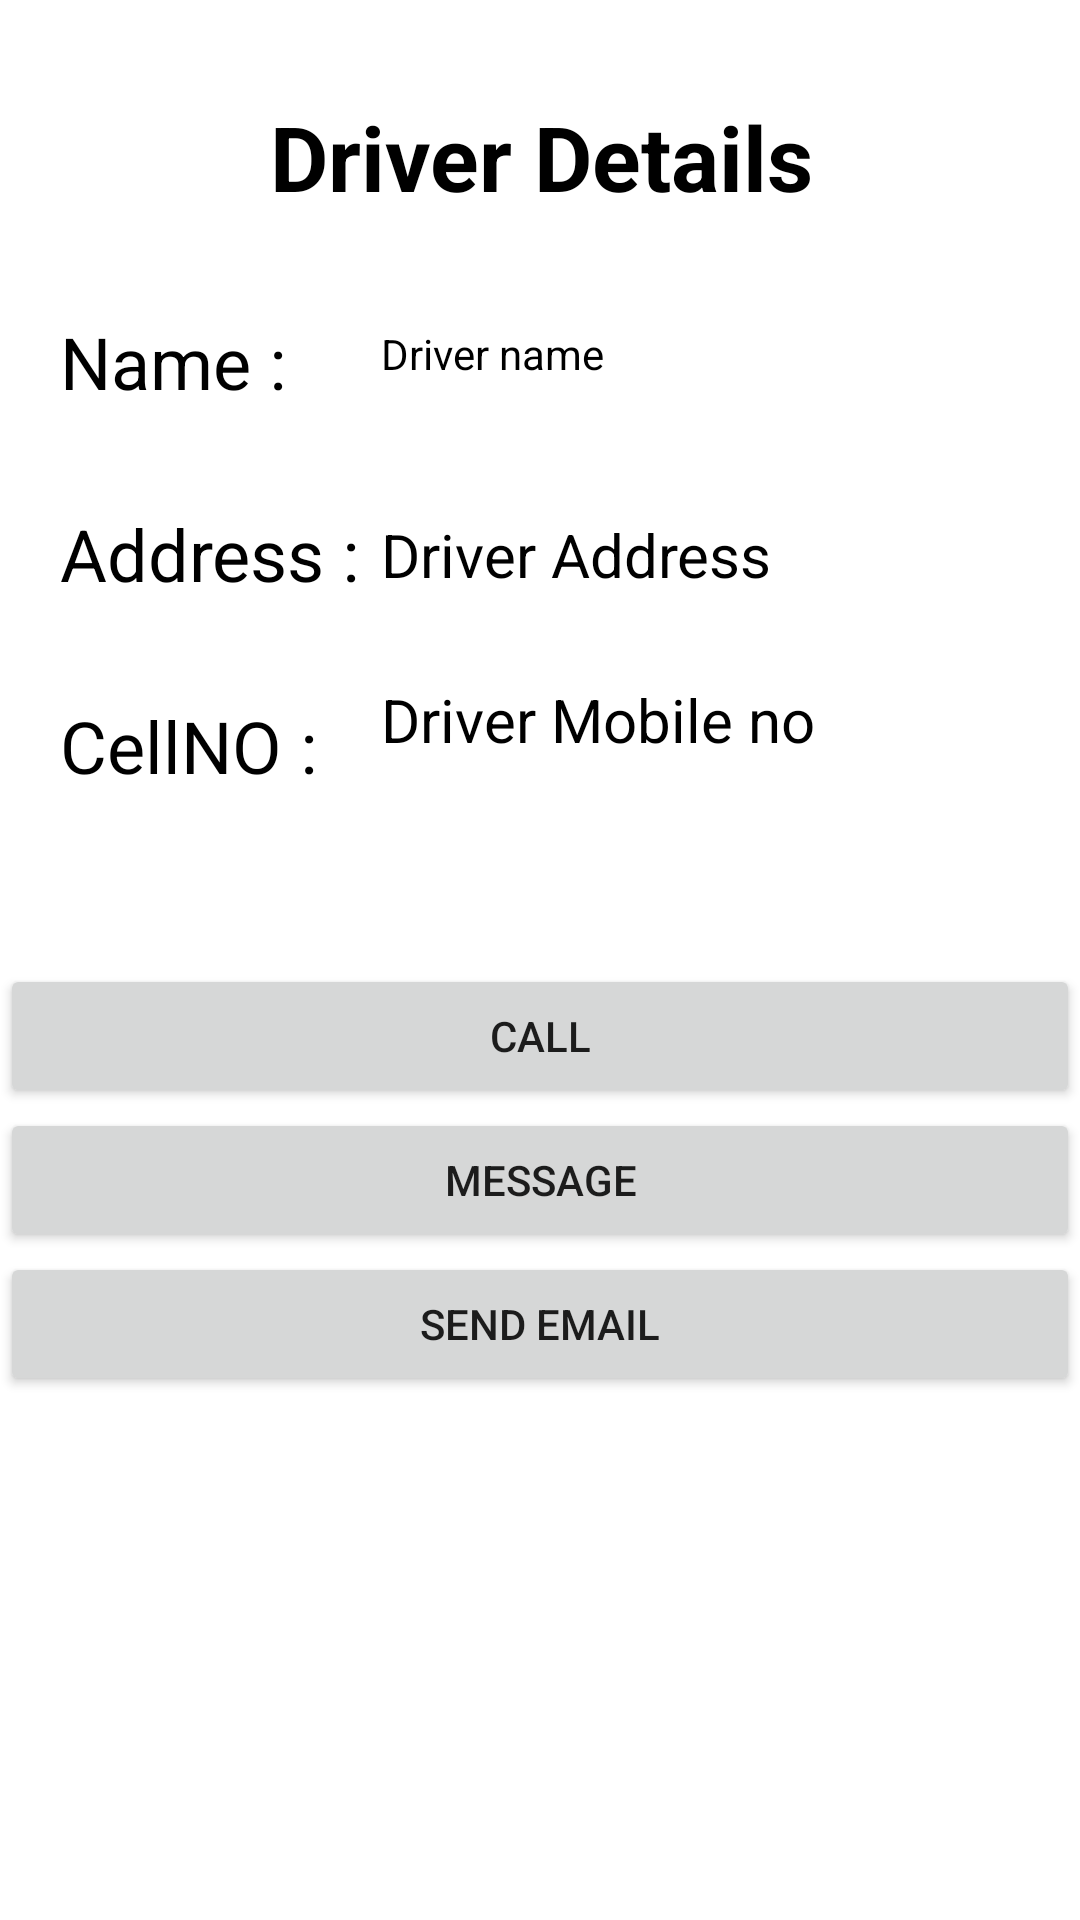

Android layout source for this screen:
<!-- AndroidManifest.xml: application theme Theme.DTrack -->
<!-- res/layout/activity_contatc_driver.xml -->
<?xml version="1.0" encoding="utf-8"?>
<androidx.constraintlayout.widget.ConstraintLayout xmlns:android="http://schemas.android.com/apk/res/android"
    xmlns:app="http://schemas.android.com/apk/res-auto"
    xmlns:tools="http://schemas.android.com/tools"
    android:layout_width="match_parent"
    android:layout_height="match_parent"
    tools:context=".ContatcDriver">

    <Button
        android:id="@+id/btnEmail"
        android:layout_width="match_parent"
        android:layout_height="48dp"
        android:text="Send email"
        app:layout_constraintTop_toBottomOf="@+id/btnMessage"
        tools:layout_editor_absoluteX="0dp" />

    <TextView
        android:id="@+id/textView13"
        android:layout_width="98dp"
        android:layout_height="37dp"
        android:layout_marginLeft="10dp"
        android:layout_marginTop="32dp"
        android:paddingLeft="10dp"
        android:text="Name :"
        android:textColor="#000000"
        android:textSize="24sp"
        app:layout_constraintStart_toStartOf="parent"
        app:layout_constraintTop_toBottomOf="@+id/textView2" />

    <TextView
        android:id="@+id/textView14"
        android:layout_width="114dp"
        android:layout_height="38dp"
        android:layout_marginLeft="10dp"
        android:layout_marginTop="96dp"
        android:paddingLeft="10dp"
        android:text="Address :"
        android:textColor="#000000"
        android:textSize="24sp"
        app:layout_constraintStart_toStartOf="parent"
        app:layout_constraintTop_toBottomOf="@+id/textView2" />

    <TextView
        android:id="@+id/textView16"
        android:layout_width="98dp"
        android:layout_height="37dp"
        android:layout_marginLeft="10dp"
        android:layout_marginTop="160dp"
        android:paddingLeft="10dp"
        android:text="CellNO :"
        android:textColor="#000000"
        android:textSize="24sp"
        app:layout_constraintStart_toStartOf="parent"
        app:layout_constraintTop_toBottomOf="@+id/textView2" />

    <TextView
        android:id="@+id/tvDrivername"
        android:layout_width="217dp"
        android:layout_height="39dp"
        android:layout_marginTop="36dp"
        android:layout_marginEnd="16dp"
        android:text="Driver name"
        android:textColor="#000000"
        android:textSize="14sp"
        app:layout_constraintEnd_toEndOf="parent"
        app:layout_constraintHorizontal_bias="1.0"
        app:layout_constraintStart_toEndOf="@+id/textView13"
        app:layout_constraintTop_toBottomOf="@+id/textView2" />

    <TextView
        android:id="@+id/tvDriverMobileNo"
        android:layout_width="217dp"
        android:layout_height="39dp"
        android:layout_marginTop="16dp"
        android:layout_marginEnd="16dp"
        android:text="Driver Mobile no"
        android:textColor="#000000"
        android:textSize="20sp"
        app:layout_constraintEnd_toEndOf="parent"
        app:layout_constraintHorizontal_bias="1.0"
        app:layout_constraintStart_toEndOf="@+id/textView16"
        app:layout_constraintTop_toBottomOf="@+id/tvDriveraddress" />

    <TextView
        android:id="@+id/tvDriveraddress"
        android:layout_width="217dp"
        android:layout_height="39dp"
        android:layout_marginTop="24dp"
        android:layout_marginEnd="16dp"
        android:text="Driver Address"
        android:textColor="#000000"
        android:textSize="20sp"
        app:layout_constraintEnd_toEndOf="parent"
        app:layout_constraintHorizontal_bias="1.0"
        app:layout_constraintStart_toEndOf="@+id/textView14"
        app:layout_constraintTop_toBottomOf="@+id/tvDrivername" />

    <Button
        android:id="@+id/btnMessage"
        android:layout_width="match_parent"
        android:layout_height="wrap_content"
        android:text="Message"
        app:layout_constraintStart_toStartOf="parent"
        app:layout_constraintTop_toBottomOf="@+id/btnCall" />

    <Button
        android:id="@+id/btnCall"
        android:layout_width="match_parent"
        android:layout_height="wrap_content"
        android:layout_marginTop="56dp"
        android:text="Call"
        app:layout_constraintEnd_toEndOf="parent"
        app:layout_constraintTop_toBottomOf="@+id/tvDriverMobileNo" />

    <TextView
        android:id="@+id/textView2"
        android:layout_width="wrap_content"
        android:layout_height="wrap_content"
        android:layout_marginStart="178dp"
        android:layout_marginTop="32dp"
        android:layout_marginEnd="150dp"
        android:text="Driver Details"
        android:textSize="30dp"
        android:textStyle="bold"
        app:layout_constraintEnd_toEndOf="parent"
        app:layout_constraintHorizontal_bias="0.591"
        app:layout_constraintStart_toStartOf="parent"
        app:layout_constraintTop_toTopOf="parent"
        android:textColor="#000000" />
</androidx.constraintlayout.widget.ConstraintLayout>
<!-- resources referenced by this layout -->
<resources>
  <style name="Theme.DTrack" parent="Theme.MaterialComponents.DayNight.DarkActionBar">
          
          <item name="colorPrimary">@color/busyellow</item>
          <item name="colorPrimaryVariant">@color/busyellow</item>
          <item name="colorOnPrimary">@color/white</item>
          
          <item name="colorSecondary">@color/teal_200</item>
          <item name="colorSecondaryVariant">@color/teal_700</item>
          <item name="colorOnSecondary">@color/black</item>
          
          <item name="android:statusBarColor" tools:targetApi="l">?attr/colorPrimaryVariant</item>
          
      </style>
  <color name="busyellow">#F5A400</color>
  <color name="white">#FFFFFFFF</color>
  <color name="teal_200">#FF03DAC5</color>
  <color name="teal_700">#FF018786</color>
  <color name="black">#FF000000</color>
</resources>
